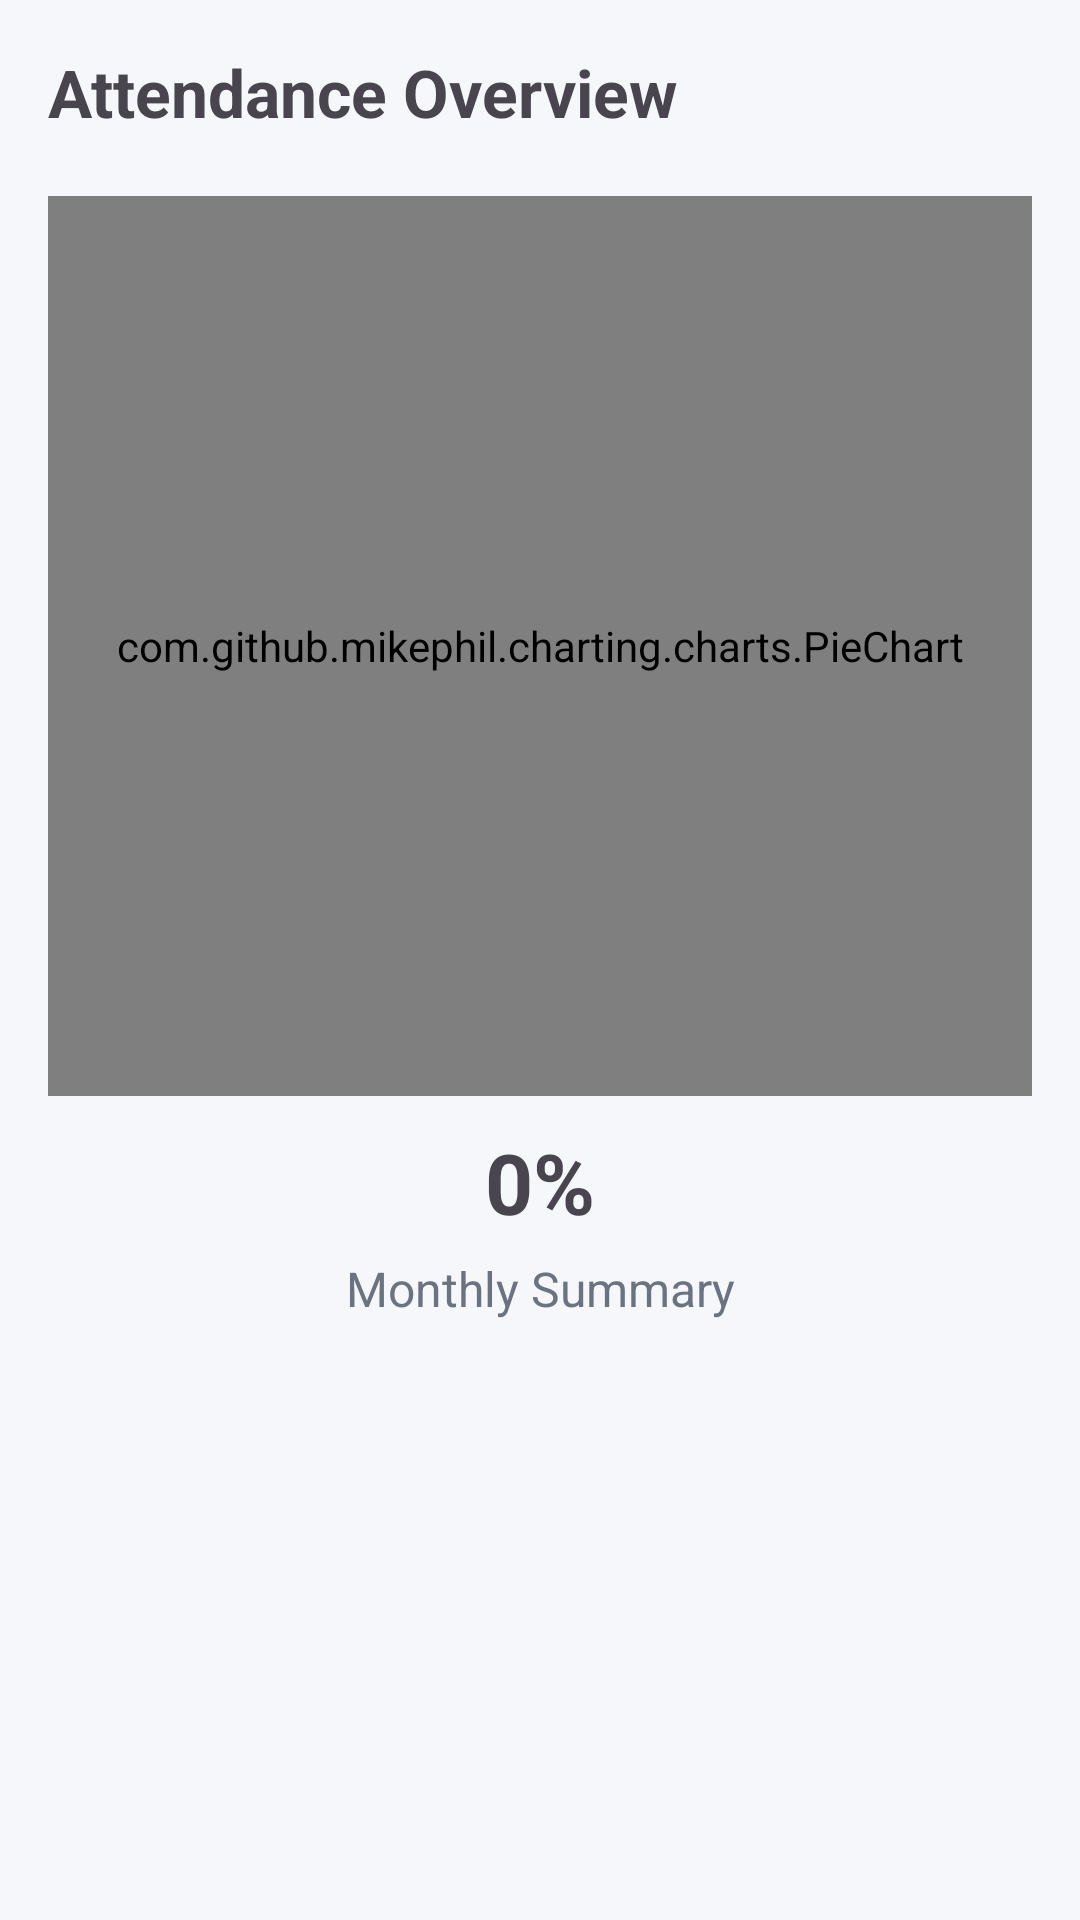

Reconstruct the res/layout file that produces this screen, plus the resources it refers to.
<!-- AndroidManifest.xml: application theme Theme.EduGuard -->
<!-- res/layout/fragment_parent_attendance.xml -->
<?xml version="1.0" encoding="utf-8"?>
<ScrollView xmlns:android="http://schemas.android.com/apk/res/android"
    android:background="#F5F7FB"
    android:layout_width="match_parent"
    android:layout_height="match_parent">

    <LinearLayout
        android:padding="16dp"
        android:orientation="vertical"
        android:layout_width="match_parent"
        android:layout_height="wrap_content">

        
        <TextView
            android:text="Attendance Overview"
            android:textSize="22sp"
            android:textStyle="bold"
            android:layout_width="wrap_content"
            android:layout_height="wrap_content"/>

        
        <com.github.mikephil.charting.charts.PieChart
            android:id="@+id/pieChart"
            android:layout_marginTop="20dp"
            android:layout_width="match_parent"
            android:layout_height="300dp"/>

        
        <TextView
            android:id="@+id/tvAttendancePercent"
            android:text="0%"
            android:textSize="28sp"
            android:textStyle="bold"
            android:gravity="center"
            android:layout_marginTop="10dp"
            android:layout_width="match_parent"
            android:layout_height="wrap_content"/>

        
        <TextView
            android:id="@+id/tvSummary"
            android:text="Monthly Summary"
            android:textSize="16sp"
            android:textColor="#6B7280"
            android:gravity="center"
            android:layout_marginTop="6dp"
            android:layout_width="match_parent"
            android:layout_height="wrap_content"/>

    </LinearLayout>

</ScrollView>
<!-- resources referenced by this layout -->
<resources>
  <style name="Theme.EduGuard" parent="Base.Theme.EduGuard" />
  <style name="Base.Theme.EduGuard" parent="Theme.Material3.DayNight.NoActionBar">
          
          
  
      </style>
</resources>
